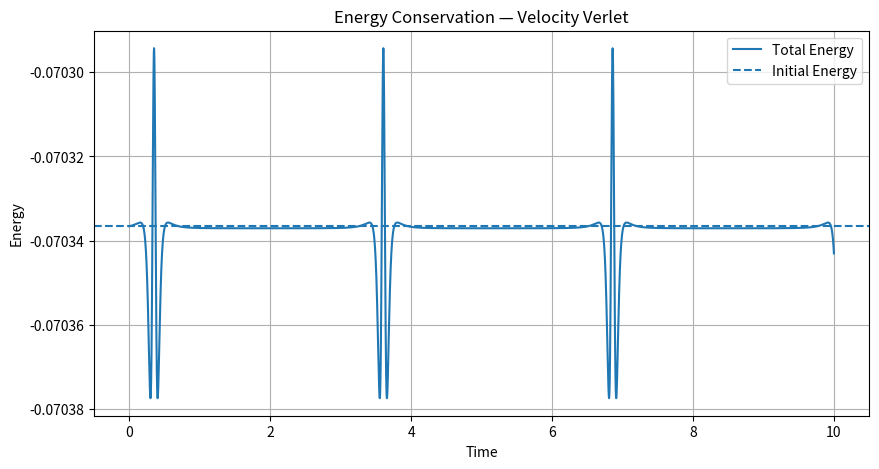

Source code (Python):
import numpy as np
import matplotlib.pyplot as plt

EPSILON = 1.0
SIGMA = 1.0
MASS = 1.0

DT = 0.001
STEPS = 10_000

def lennard_jones_potential(r):
    inv_r6 = (1.0 / r) ** 6
    return 4.0 * (inv_r6 ** 2 - inv_r6)

def lennard_jones_force(r):
    inv_r6 = (1.0 / r) ** 6
    return (24.0 / r) * (inv_r6 - 2.0 * inv_r6 ** 2)


def calculate_total_energy(x1, x2, v1, v2, mass):
    kinetic_energy = 0.5 * mass * v1**2 + 0.5 * mass * v2**2

    distance = abs(x2 - x1)
    potential_energy = lennard_jones_potential(distance)

    return kinetic_energy + potential_energy


# Начальные условия
x1 = 0.0
x2 = 1.5

v1 = 0.5
v2 = -0.5

x1_initial = x1
x2_initial = x2
v1_initial = v1
v2_initial = v2

mass = 1.0

time = 0.0

times = []
total_energies = []

r = abs(x2 - x1)

force = lennard_jones_force(r)

a1 = force / mass
a2 = -force / mass

initial_energy = calculate_total_energy(
    x1, x2, v1, v2, mass
)

for step in range(STEPS):

    # 1. Обновляем координаты
    x1 += v1 * DT + 0.5 * a1 * DT**2
    x2 += v2 * DT + 0.5 * a2 * DT**2

    # 2. Вычисляем новые силы
    r = abs(x2 - x1)

    force = lennard_jones_force(r)

    new_a1 = force / mass
    new_a2 = -force / mass

    # 3. Обновляем скорости
    v1 += 0.5 * (a1 + new_a1) * DT
    v2 += 0.5 * (a2 + new_a2) * DT

    # 4. Сохраняем новые ускорения
    a1 = new_a1
    a2 = new_a2

    # 5. Время и энергия
    time += DT

    if x1 >= x2:
        print("WARNING: Particles crossed!")
        break
    
    energy = calculate_total_energy(
        x1, x2, v1, v2, mass
    )

    times.append(time)
    total_energies.append(energy)
    
print("Initial energy:", initial_energy)
print("Final energy:", total_energies[-1])
print("Energy difference:", total_energies[-1] - initial_energy)
print("Distance:", abs(x2 - x1))
print("Potential energy:", lennard_jones_potential(abs(x2 - x1)))

plt.figure(figsize=(10, 5))

plt.plot(times, total_energies, label="Total Energy")

plt.axhline(
    y=initial_energy,
    linestyle="--",
    label="Initial Energy"
)

plt.xlabel("Time")
plt.ylabel("Energy")
plt.title("Energy Conservation — Velocity Verlet")
plt.legend()
plt.grid()

plt.show()
